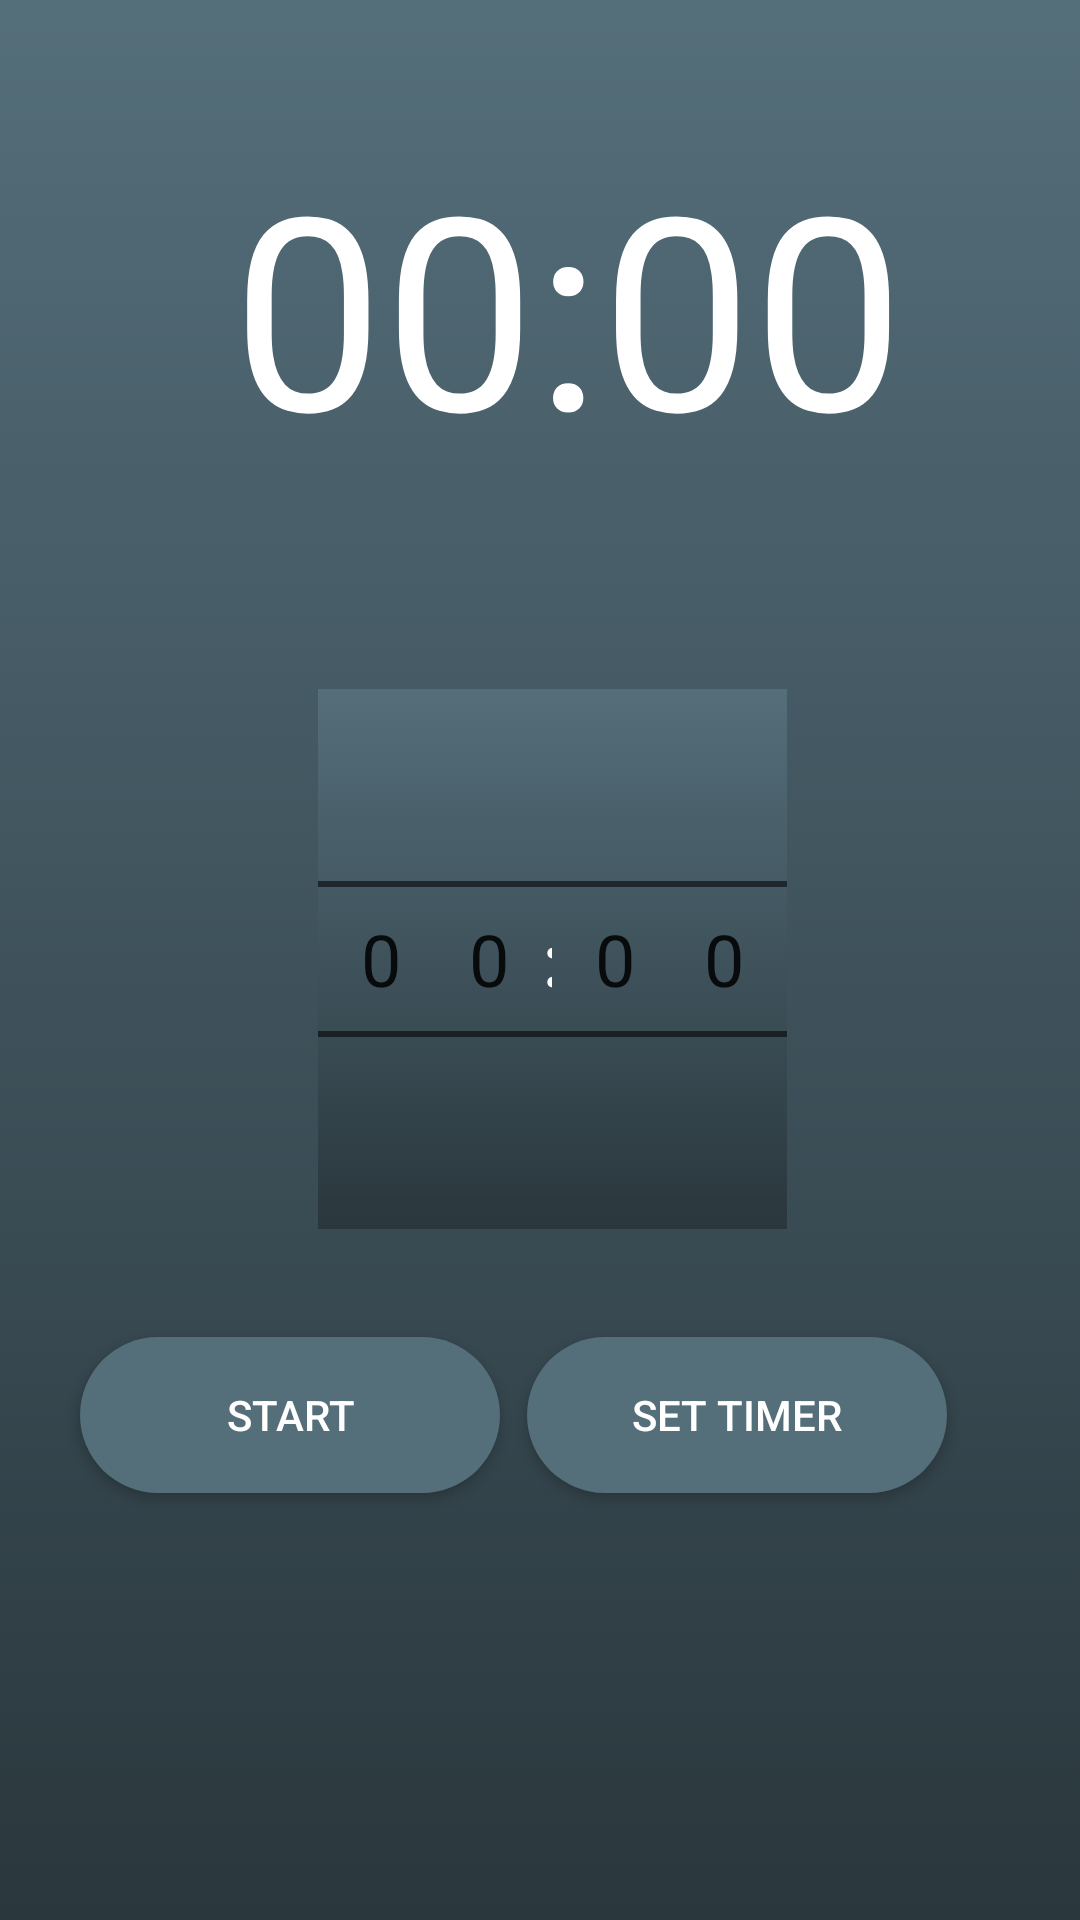

Layout XML and referenced resources for this Android screen:
<!-- AndroidManifest.xml: application theme AppTheme -->
<!-- res/layout/fragment_timer.xml -->
<?xml version="1.0" encoding="utf-8"?>
<androidx.constraintlayout.widget.ConstraintLayout xmlns:android="http://schemas.android.com/apk/res/android"
    xmlns:app="http://schemas.android.com/apk/res-auto"
    xmlns:tools="http://schemas.android.com/tools"
    android:layout_width="match_parent"
    android:layout_height="match_parent"
    android:background="@drawable/background"
    android:gravity="center"
    android:orientation="vertical"
    >

    <TextView
        android:id="@+id/tv_timerM"
        android:layout_width="wrap_content"
        android:layout_height="wrap_content"
        android:gravity="center"
        android:paddingLeft="12dp"
        android:paddingRight="12dp"
        android:paddingBottom="48dp"
        android:text="@string/_00_00"
        android:textColor="@android:color/white"
        android:textSize="90sp"
        app:layout_constraintBottom_toBottomOf="parent"
        app:layout_constraintEnd_toEndOf="parent"
        app:layout_constraintHorizontal_bias="0.586"
        app:layout_constraintStart_toStartOf="parent"
        app:layout_constraintTop_toTopOf="parent"
        app:layout_constraintVertical_bias="0.088" />

    <Button
        android:id="@+id/btn_resetCur"
        android:layout_width="140dp"
        android:layout_height="52dp"
        android:background="@drawable/rounded_corners"
        android:gravity="center"
        android:text="reset"
        android:visibility="gone"
        android:textColor="@color/white"
        app:layout_constraintBottom_toBottomOf="parent"
        app:layout_constraintEnd_toEndOf="parent"
        app:layout_constraintHorizontal_bias="0.789"
        app:layout_constraintStart_toStartOf="parent"
        app:layout_constraintTop_toTopOf="parent"
        app:layout_constraintVertical_bias="0.758" />

    <NumberPicker
        android:theme="@style/my_time_picker_style"
        android:id="@+id/np_minL"
        android:layout_width="42dp"
        android:layout_height="wrap_content"
        android:background="@drawable/background"

        android:descendantFocusability="blocksDescendants"
        app:layout_constraintBottom_toBottomOf="parent"
        app:layout_constraintEnd_toEndOf="parent"
        app:layout_constraintHorizontal_bias="0.333"
        app:layout_constraintStart_toStartOf="parent"
        app:layout_constraintTop_toTopOf="parent"
        app:layout_constraintVertical_bias="0.499" />

    <NumberPicker
        android:theme="@style/my_time_picker_style"
        android:id="@+id/np_minR"
        android:layout_width="42dp"
        android:layout_height="wrap_content"
        android:background="@drawable/background"
        android:descendantFocusability="blocksDescendants"
        app:layout_constraintBottom_toBottomOf="parent"
        app:layout_constraintEnd_toEndOf="parent"
        app:layout_constraintHorizontal_bias="0.447"
        app:layout_constraintStart_toStartOf="parent"
        app:layout_constraintTop_toTopOf="parent"
        app:layout_constraintVertical_bias="0.499" />

    <TextView
        android:id="@+id/textView"
        android:layout_width="wrap_content"
        android:layout_height="wrap_content"
        android:gravity="center"
        android:text="@string/dots"
        android:textColor="@android:color/white"
        android:textSize="24dp"
        android:textStyle="bold"
        app:layout_constraintBottom_toBottomOf="parent"
        app:layout_constraintEnd_toEndOf="parent"
        app:layout_constraintHorizontal_bias="0.512"
        app:layout_constraintStart_toStartOf="parent"
        app:layout_constraintTop_toTopOf="parent"
        app:layout_constraintVertical_bias="0.499" />

    <NumberPicker
        android:theme="@style/my_time_picker_style"
        android:id="@+id/np_secL"
        android:layout_width="42dp"
        android:layout_height="wrap_content"
        android:background="@drawable/background"
        android:descendantFocusability="blocksDescendants"
        app:layout_constraintBottom_toBottomOf="parent"
        app:layout_constraintEnd_toEndOf="parent"
        app:layout_constraintHorizontal_bias="0.579"
        app:layout_constraintStart_toStartOf="parent"
        app:layout_constraintTop_toTopOf="parent"
        app:layout_constraintVertical_bias="0.499" />

    <NumberPicker

        android:theme="@style/my_time_picker_style"
        android:id="@+id/np_secR"
        android:layout_width="42dp"
        android:layout_height="wrap_content"
        android:background="@drawable/background"
        android:descendantFocusability="blocksDescendants"
        app:layout_constraintBottom_toBottomOf="parent"
        app:layout_constraintEnd_toEndOf="parent"
        app:layout_constraintHorizontal_bias="0.693"
        app:layout_constraintStart_toStartOf="parent"
        app:layout_constraintTop_toTopOf="parent"
        app:layout_constraintVertical_bias="0.499" />

    <Button
        android:id="@+id/btn_start"
        android:layout_width="140dp"
        android:layout_height="52dp"
        android:background="@drawable/rounded_corners"
        android:text="start"
        android:layout_marginRight="100dp"
        android:textColor="@color/white"
        app:layout_constraintBottom_toBottomOf="parent"
        app:layout_constraintEnd_toEndOf="parent"
        app:layout_constraintHorizontal_bias="0.221"
        app:layout_constraintStart_toStartOf="parent"
        app:layout_constraintTop_toTopOf="parent"
        app:layout_constraintVertical_bias="0.758" />

    <Button
        android:id="@+id/btn_setTime"
        android:layout_width="140dp"
        android:layout_height="52dp"
        android:background="@drawable/rounded_corners"
        android:text="@string/set_timer"
        android:textColor="@color/white"
        app:layout_constraintBottom_toBottomOf="parent"
        app:layout_constraintEnd_toEndOf="parent"
        app:layout_constraintHorizontal_bias="0.789"
        app:layout_constraintStart_toStartOf="parent"
        app:layout_constraintTop_toTopOf="parent"
        app:layout_constraintVertical_bias="0.758"
        android:layout_marginLeft="10dp"/>


</androidx.constraintlayout.widget.ConstraintLayout>
<!-- resources referenced by this layout -->
<resources>
  <color name="white">#FFFFFFFF</color>
  <!-- drawable background (drawable) -->
  <?xml version="1.0" encoding="utf-8"?>
  <selector xmlns:android="http://schemas.android.com/apk/res/android">
      <item>
  
          <shape>
  
              <gradient
  
                  android:startColor="#2A373D"
  
              android:endColor="#546E7A"
  
  
              android:angle="90"/>
  
          </shape>
  
      </item>
  
  </selector>
  <!-- drawable rounded_corners (drawable) -->
  <?xml version="1.0" encoding="utf-8"?>
  <shape xmlns:android="http://schemas.android.com/apk/res/android">
  
  <corners android:radius="50dp"/>
  <solid android:color="@color/btn_color"/>
  
  </shape>
  <string name="_00_00">00:00</string>
  <string name="dots">:</string>
  <string name="set_timer">Set Timer</string>
  <style name="my_time_picker_style">
          <item name="android:textSize">24sp</item>
  
      </style>
  <style name="AppTheme" parent="Theme.MaterialComponents.DayNight.DarkActionBar">
          
          <item name="colorPrimary">#131313</item>
          <item name="colorPrimaryDark">@color/colorPrimaryDark</item>
          <item name="colorAccent">@color/colorAccent</item>
  
  
      </style>
  <color name="btn_color">#546E7A</color>
  <color name="colorPrimaryDark">#FF000000</color>
  <color name="colorAccent">#03DAC5</color>
</resources>
